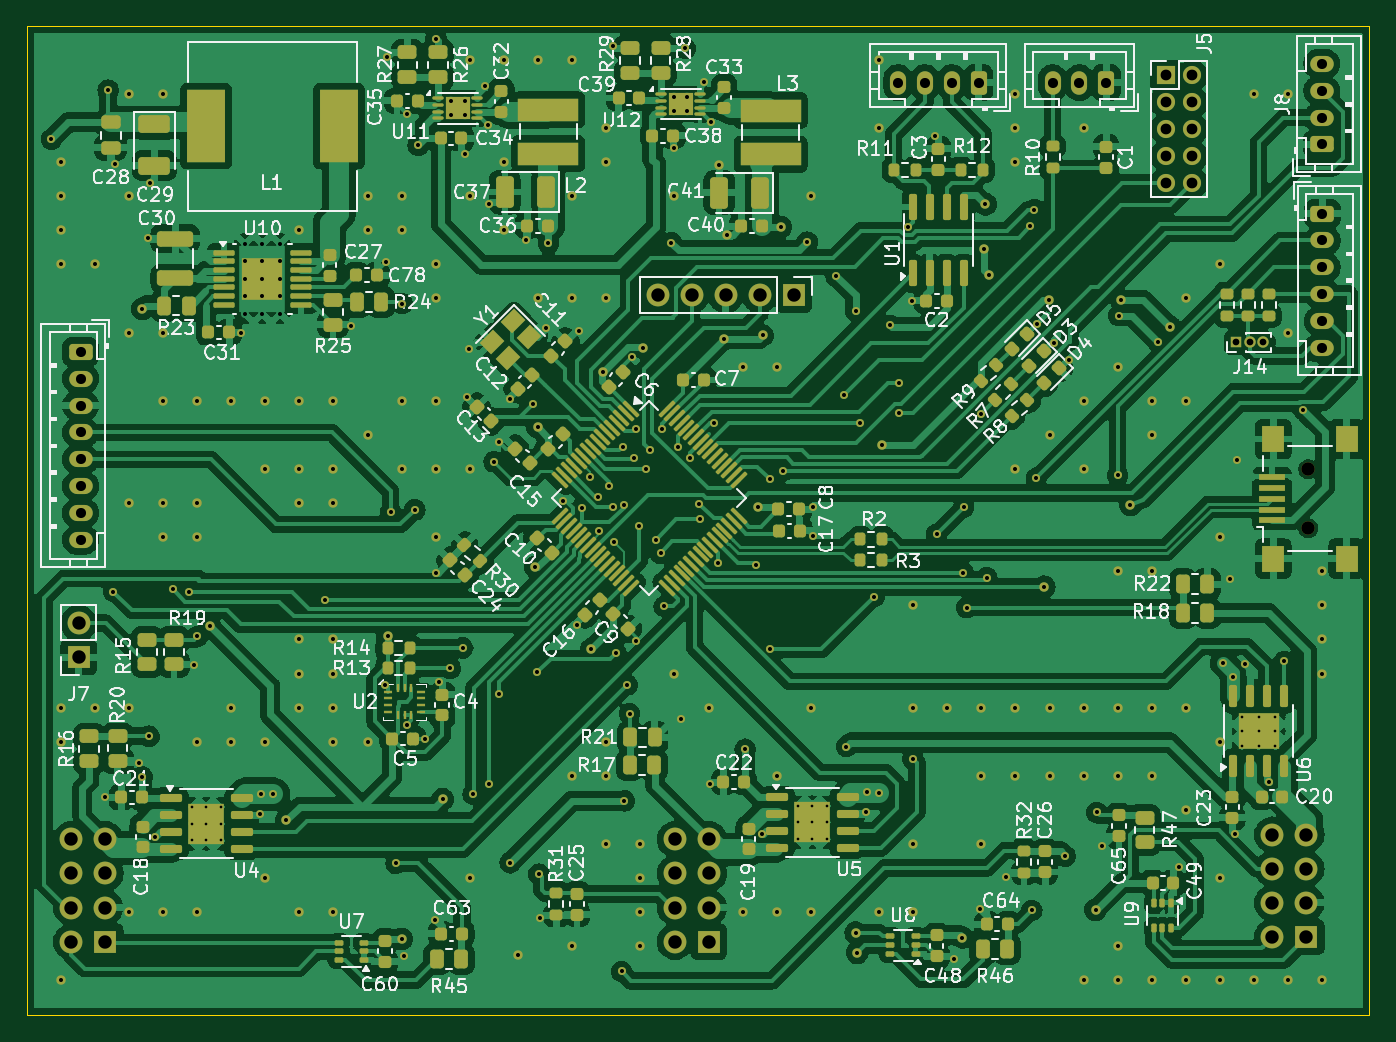
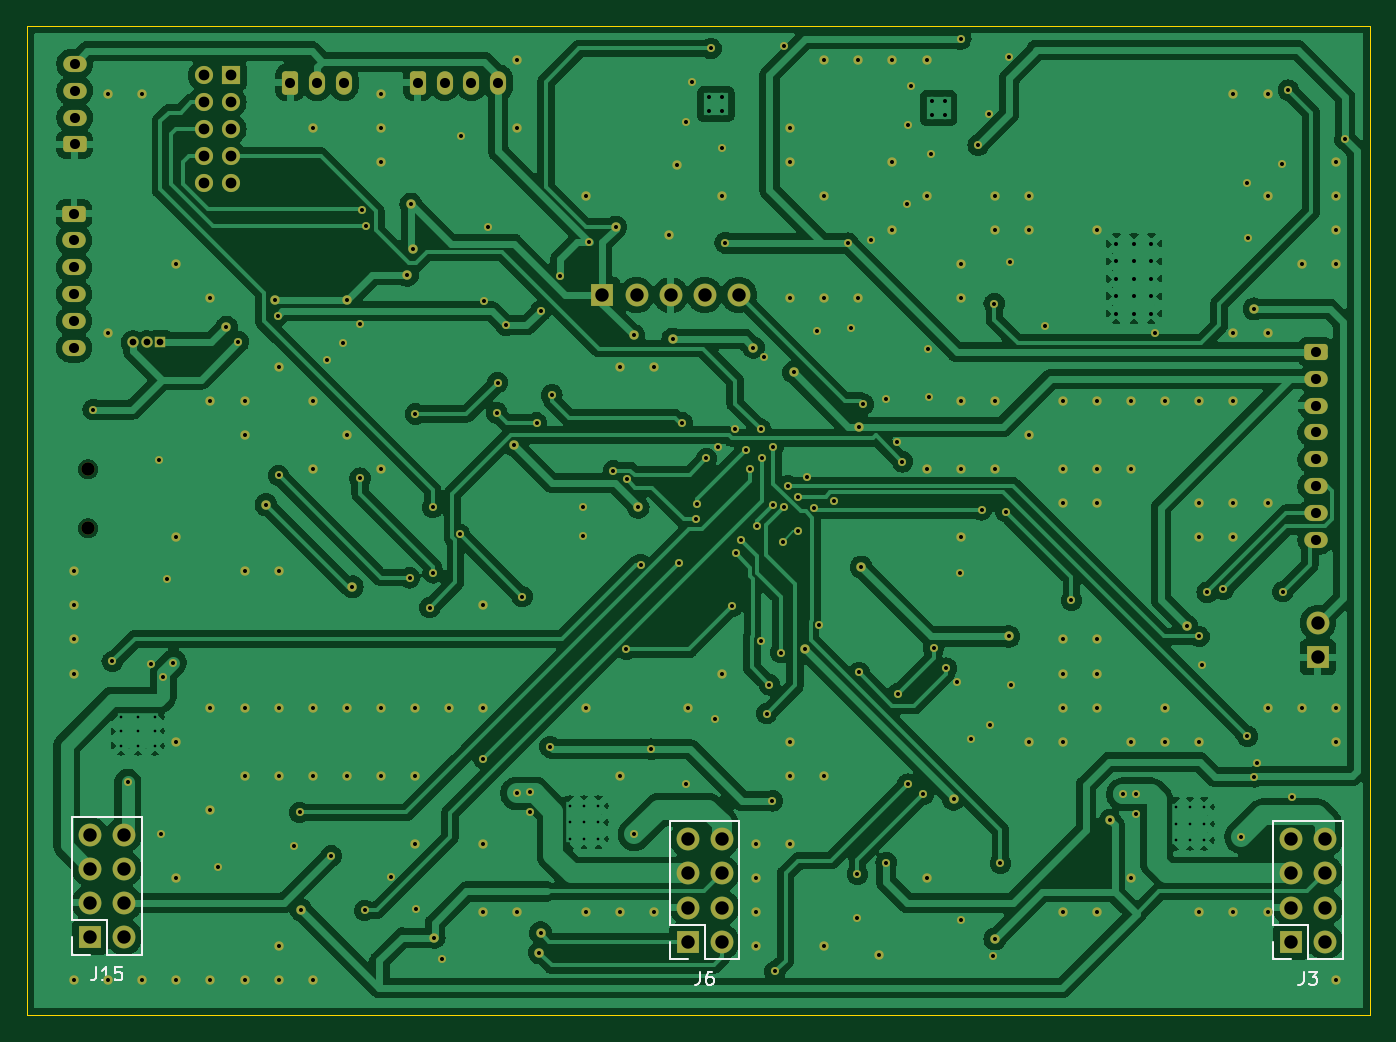
Circuit board: 11 layer files. Board 100.0 x 73.7 mm.
- bottom_copper: MyVesc-B_Cu.gbl (250809 bytes)
- bottom_mask: MyVesc-B_Mask.gbs (12932 bytes)
- paste: MyVesc-B_Paste.gbp (485 bytes)
- bottom_silk: MyVesc-B_Silkscreen.gbo (17826 bytes)
- outline: MyVesc-Edge_Cuts.gm1 (648 bytes)
- top_copper: MyVesc-F_Cu.gtl (422031 bytes)
- top_mask: MyVesc-F_Mask.gts (26394 bytes)
- paste: MyVesc-F_Paste.gtp (15183 bytes)
- top_silk: MyVesc-F_Silkscreen.gto (216095 bytes)
- drill: MyVesc-NPTH.drl (365 bytes)
- drill: MyVesc-PTH.drl (8055 bytes)

=== bottom_copper: MyVesc-B_Cu.gbl (250809 bytes, source omitted) ===
=== bottom_mask: MyVesc-B_Mask.gbs (12932 bytes, source omitted) ===
=== paste: MyVesc-B_Paste.gbp ===
G04 #@! TF.GenerationSoftware,KiCad,Pcbnew,8.0.1*
G04 #@! TF.CreationDate,2024-05-07T00:12:20+05:00*
G04 #@! TF.ProjectId,MyVesc,4d795665-7363-42e6-9b69-6361645f7063,rev?*
G04 #@! TF.SameCoordinates,Original*
G04 #@! TF.FileFunction,Paste,Bot*
G04 #@! TF.FilePolarity,Positive*
%FSLAX46Y46*%
G04 Gerber Fmt 4.6, Leading zero omitted, Abs format (unit mm)*
G04 Created by KiCad (PCBNEW 8.0.1) date 2024-05-07 00:12:20*
%MOMM*%
%LPD*%
G01*
G04 APERTURE LIST*
G04 APERTURE END LIST*
M02*

=== bottom_silk: MyVesc-B_Silkscreen.gbo (17826 bytes, source omitted) ===
=== outline: MyVesc-Edge_Cuts.gm1 ===
G04 #@! TF.GenerationSoftware,KiCad,Pcbnew,8.0.1*
G04 #@! TF.CreationDate,2024-05-07T00:12:20+05:00*
G04 #@! TF.ProjectId,MyVesc,4d795665-7363-42e6-9b69-6361645f7063,rev?*
G04 #@! TF.SameCoordinates,Original*
G04 #@! TF.FileFunction,Profile,NP*
%FSLAX46Y46*%
G04 Gerber Fmt 4.6, Leading zero omitted, Abs format (unit mm)*
G04 Created by KiCad (PCBNEW 8.0.1) date 2024-05-07 00:12:20*
%MOMM*%
%LPD*%
G01*
G04 APERTURE LIST*
G04 #@! TA.AperFunction,Profile*
%ADD10C,0.050000*%
G04 #@! TD*
G04 APERTURE END LIST*
D10*
X202000000Y-83425000D02*
X302000000Y-83425000D01*
X302000000Y-157100000D01*
X202000000Y-157100000D01*
X202000000Y-83425000D01*
M02*

=== top_copper: MyVesc-F_Cu.gtl (422031 bytes, source omitted) ===
=== top_mask: MyVesc-F_Mask.gts (26394 bytes, source omitted) ===
=== paste: MyVesc-F_Paste.gtp (15183 bytes, source omitted) ===
=== top_silk: MyVesc-F_Silkscreen.gto (216095 bytes, source omitted) ===
=== drill: MyVesc-NPTH.drl ===
M48
; DRILL file {KiCad 8.0.1} date 2024-05-07T00:12:36+0500
; FORMAT={-:-/ absolute / metric / decimal}
; #@! TF.CreationDate,2024-05-07T00:12:36+05:00
; #@! TF.GenerationSoftware,Kicad,Pcbnew,8.0.1
; #@! TF.FileFunction,NonPlated,1,4,NPTH
FMAT,2
METRIC
; #@! TA.AperFunction,NonPlated,NPTH,ComponentDrill
T1C1.000
%
G90
G05
T1
X297.45Y-116.45
X297.45Y-120.85
M30

=== drill: MyVesc-PTH.drl (8055 bytes, source omitted) ===
